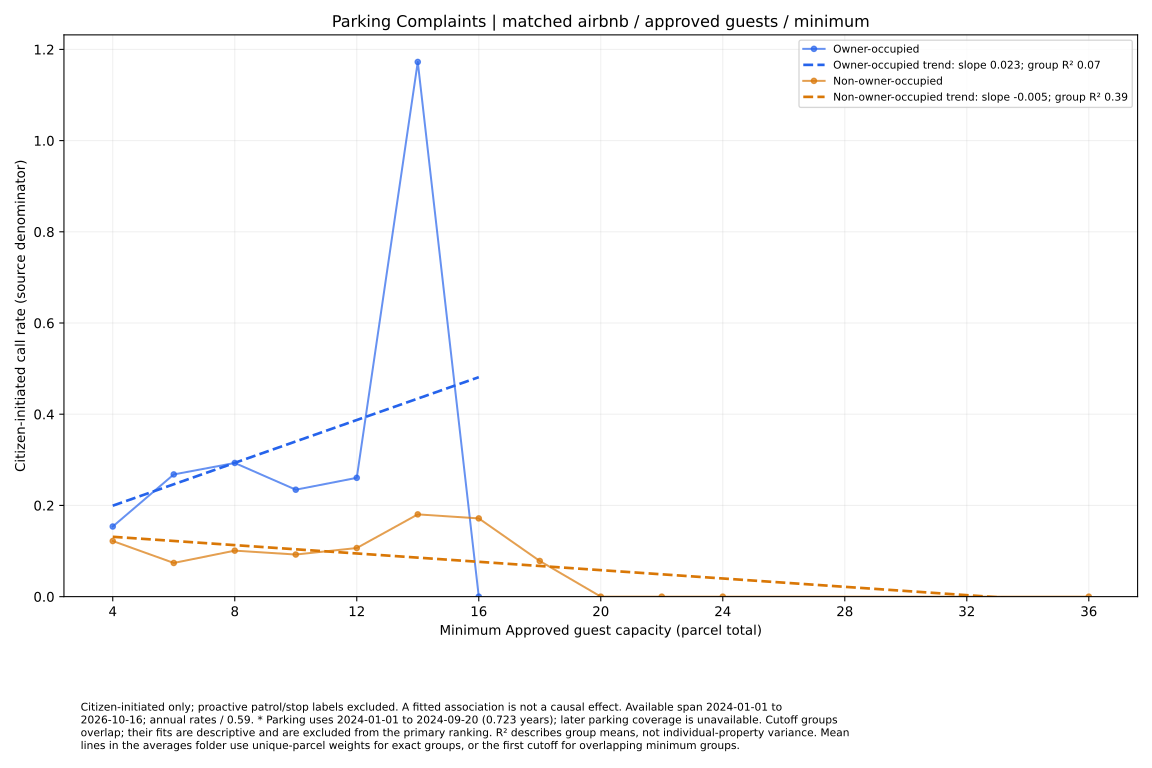

The table this chart was drawn from, first rows:
series, size, rate, parcels
Owner-occupied, 4.0, 0.1538, 61
Owner-occupied, 6.0, 0.268, 35
Owner-occupied, 8.0, 0.2931, 24
Owner-occupied, 10.0, 0.2345, 10
Owner-occupied, 12.0, 0.2606, 9
Owner-occupied, 14.0, 1.172, 2
Owner-occupied, 16.0, 0.0, 1
Non-owner-occupied, 4.0, 0.122, 423
Non-owner-occupied, 6.0, 0.07386, 254
Non-owner-occupied, 8.0, 0.1009, 186
Non-owner-occupied, 10.0, 0.09232, 127
Non-owner-occupied, 12.0, 0.1066, 88
Non-owner-occupied, 14.0, 0.1804, 52
Non-owner-occupied, 16.0, 0.1716, 41
Non-owner-occupied, 18.0, 0.07817, 30
Non-owner-occupied, 20.0, 0.0, 21
Non-owner-occupied, 22.0, 0.0, 9
Non-owner-occupied, 24.0, 0.0, 4
Non-owner-occupied, 36.0, 0.0, 1
